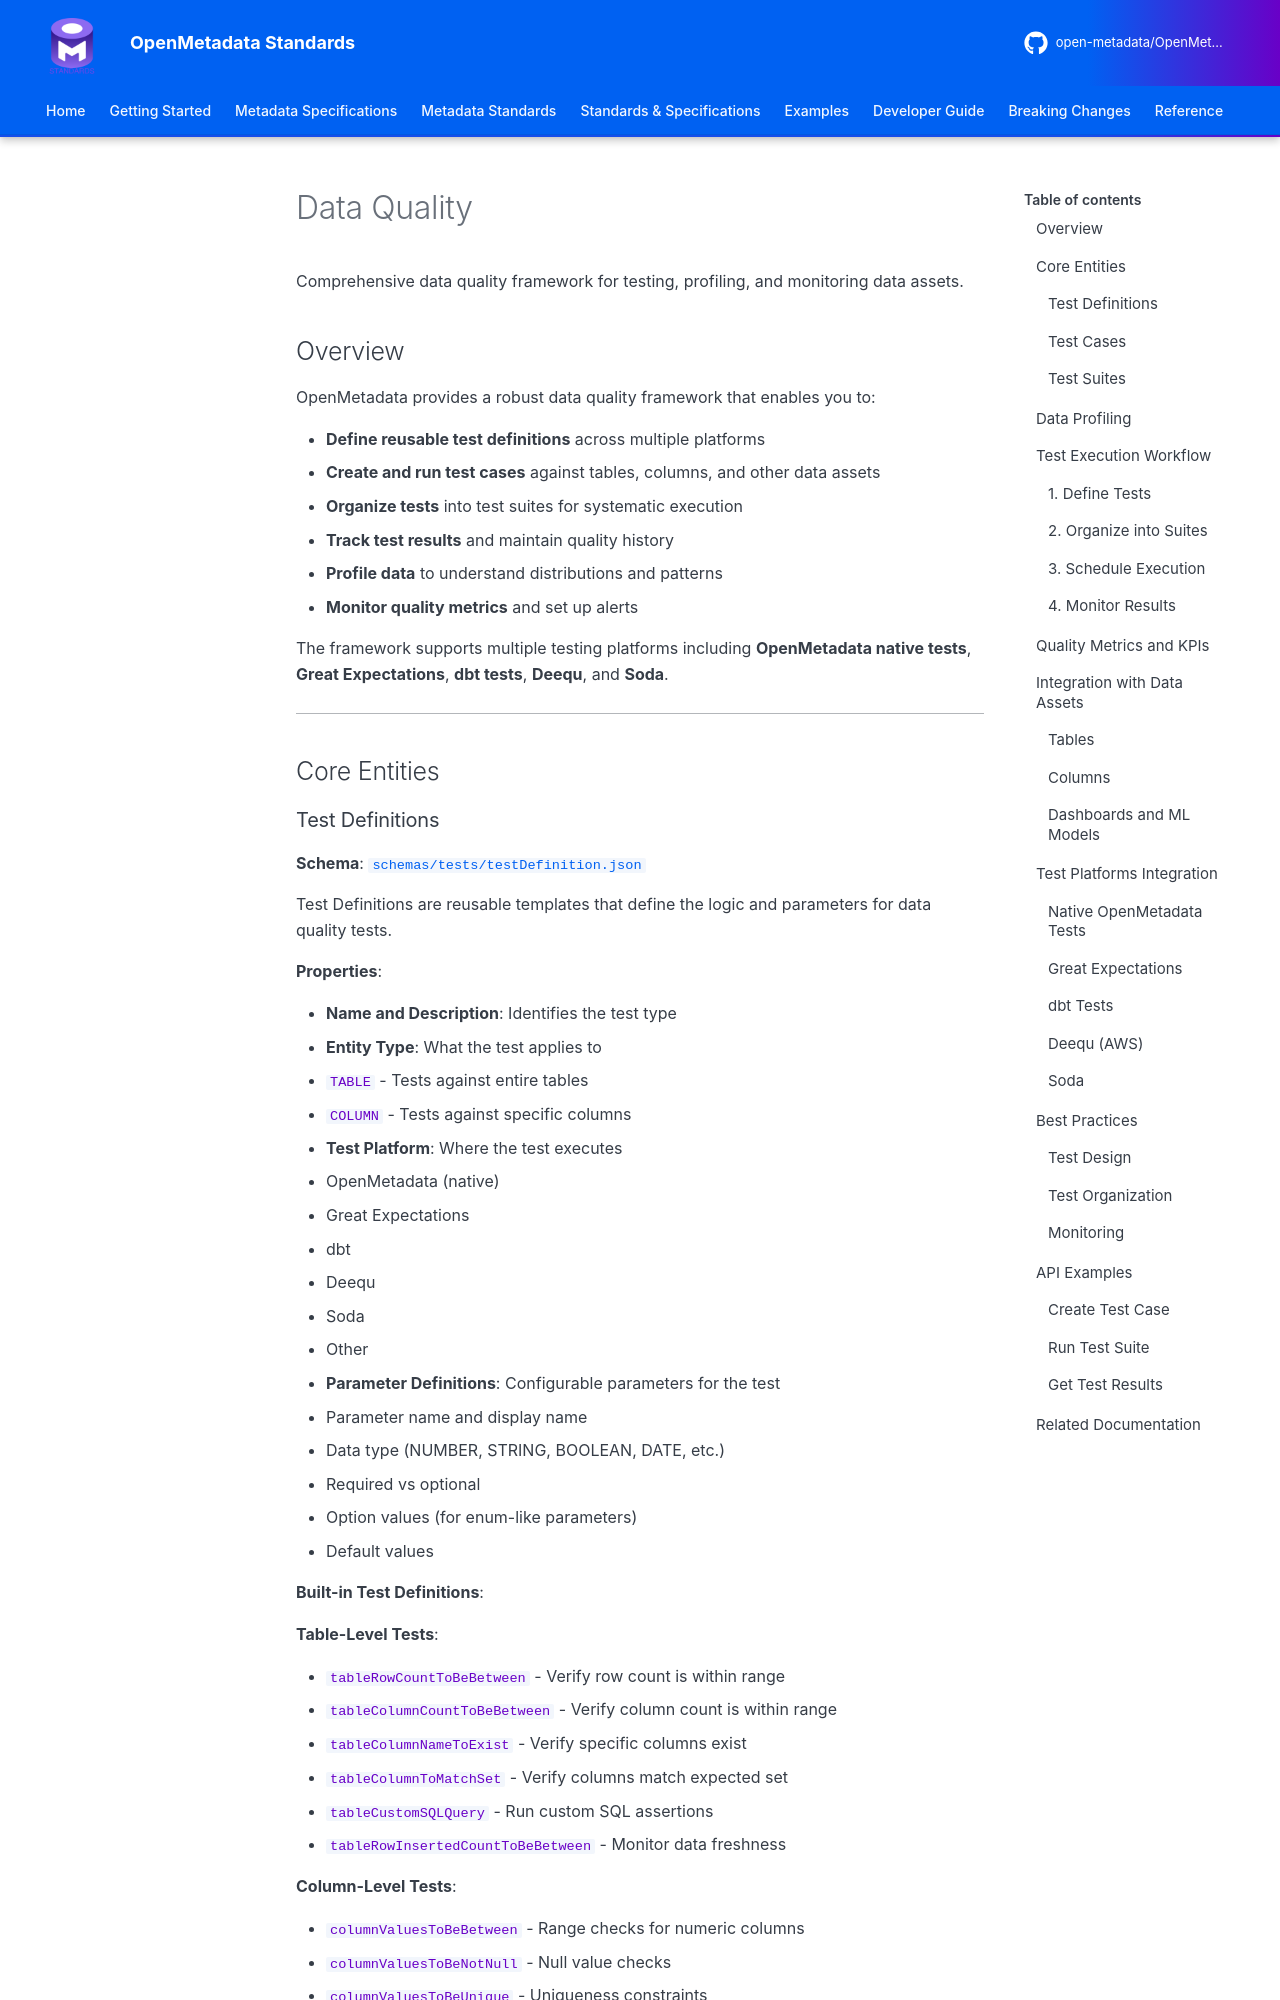

repository: open-metadata/OpenMetadataStandards · page: schemas/data-quality/index.html · generator: mkdocs


# Data Quality

Comprehensive data quality framework for testing, profiling, and monitoring data assets.

## Overview

OpenMetadata provides a robust data quality framework that enables you to:

- **Define reusable test definitions** across multiple platforms
- **Create and run test cases** against tables, columns, and other data assets
- **Organize tests** into test suites for systematic execution
- **Track test results** and maintain quality history
- **Profile data** to understand distributions and patterns
- **Monitor quality metrics** and set up alerts

The framework supports multiple testing platforms including **OpenMetadata native tests**, **Great Expectations**, **dbt tests**, **Deequ**, and **Soda**.

---

## Core Entities
